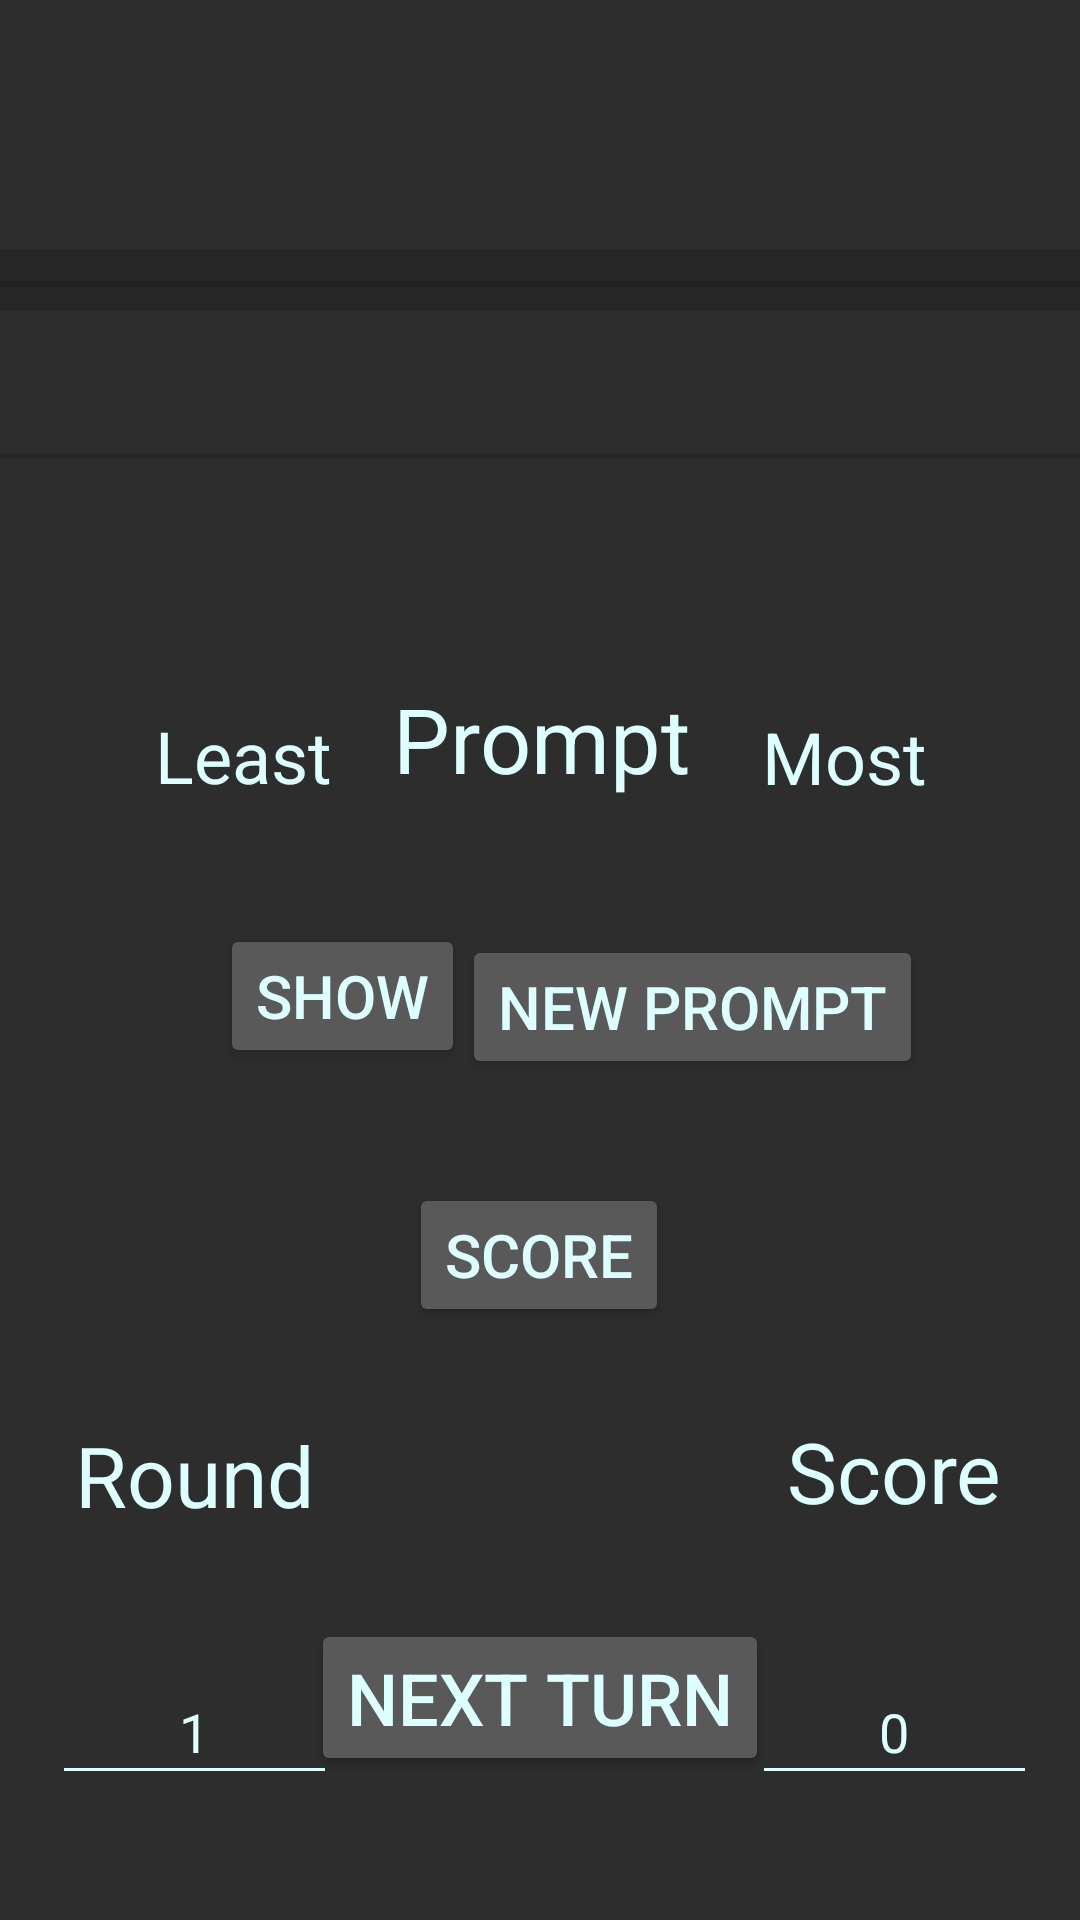

Here is an Android app screen rendered from its layout file. Give the layout XML and the strings, colors and styles it references.
<!-- AndroidManifest.xml: application theme AppTheme -->
<!-- res/layout/activity_coop.xml -->
<?xml version="1.0" encoding="utf-8"?>
<androidx.constraintlayout.widget.ConstraintLayout
        xmlns:android="http://schemas.android.com/apk/res/android"
        xmlns:tools="http://schemas.android.com/tools"
        xmlns:app="http://schemas.android.com/apk/res-auto"
        android:layout_width="match_parent"
        android:layout_height="match_parent"
        tools:context=".CoopActivity"
        android:focusable="true"
        android:focusableInTouchMode="true">

    <SeekBar
            android:layout_width="700dp"
            android:layout_height="40dp"
            android:thumb="@drawable/progress_bar_point_visualizer"
            android:enabled="false"
            android:id="@+id/pointsBar" app:layout_constraintEnd_toEndOf="parent" android:layout_marginEnd="8dp"
            app:layout_constraintStart_toStartOf="parent" android:layout_marginStart="8dp"
            android:layout_marginTop="8dp" app:layout_constraintTop_toTopOf="parent" android:layout_marginBottom="8dp"
            app:layout_constraintBottom_toBottomOf="parent" app:layout_constraintHorizontal_bias="0.5"
            app:layout_constraintVertical_bias="0.114"/>
    <ProgressBar
            style="?android:attr/progressBarStyleHorizontal"
            android:layout_width="700dp"
            android:layout_height="50dp"
            android:id="@+id/cover_bar" android:layout_marginTop="8dp"
            app:layout_constraintTop_toTopOf="parent" android:layout_marginBottom="8dp"
            app:layout_constraintBottom_toBottomOf="parent" app:layout_constraintVertical_bias="0.105"
            android:layout_marginEnd="8dp" app:layout_constraintEnd_toEndOf="parent" android:layout_marginStart="8dp"
            app:layout_constraintStart_toStartOf="parent" app:layout_constraintHorizontal_bias="0.5"/>
    <SeekBar
            android:layout_width="700dp"
            android:layout_height="67dp"
            android:thumb="@drawable/guess_bar_thumb"
            android:id="@+id/guesserBar" app:layout_constraintEnd_toEndOf="parent" android:layout_marginEnd="8dp"
            app:layout_constraintStart_toStartOf="parent" android:layout_marginStart="8dp"
            android:layout_marginBottom="8dp" app:layout_constraintBottom_toBottomOf="parent"
            android:layout_marginTop="8dp" app:layout_constraintTop_toTopOf="parent"
            app:layout_constraintHorizontal_bias="0.5" app:layout_constraintVertical_bias="0.198"/>
    <Button
            style="@style/buttonStyle"
            android:text="Show"
            android:backgroundTint="@color/buttonColor"
            android:layout_width="wrap_content"
            android:layout_height="wrap_content"
            android:id="@+id/hide_show_points_button" app:layout_constraintEnd_toEndOf="parent"
            android:layout_marginEnd="8dp" app:layout_constraintStart_toStartOf="parent"
            android:layout_marginStart="8dp" android:layout_marginTop="8dp" app:layout_constraintTop_toTopOf="parent"
            android:layout_marginBottom="8dp" app:layout_constraintBottom_toBottomOf="parent"
            app:layout_constraintHorizontal_bias="0.249" app:layout_constraintVertical_bias="0.521"/>
    <TextView
            android:text="Prompt"
            android:textAlignment="center"
            android:textSize="30dp"
            android:layout_width="440dp"
            android:layout_height="43dp"
            android:id="@+id/center_prompt" android:layout_marginTop="8dp"
            app:layout_constraintTop_toTopOf="parent" android:layout_marginBottom="8dp"
            app:layout_constraintBottom_toBottomOf="parent" app:layout_constraintEnd_toEndOf="parent"
            android:layout_marginEnd="8dp" app:layout_constraintStart_toStartOf="parent"
            android:layout_marginStart="8dp" app:layout_constraintVertical_bias="0.375"
    />

    <TextView
            android:text="Most"
            android:textAlignment="center"
            android:textSize="24dp"
            android:layout_width="130dp"
            android:layout_height="45dp"
            android:id="@+id/right_descriptor" app:layout_constraintEnd_toEndOf="parent" android:layout_marginEnd="8dp"
            app:layout_constraintStart_toStartOf="parent" android:layout_marginStart="8dp"
            android:layout_marginTop="8dp" app:layout_constraintTop_toTopOf="parent" android:layout_marginBottom="8dp"
            app:layout_constraintBottom_toBottomOf="parent" app:layout_constraintHorizontal_bias="0.974"
            app:layout_constraintVertical_bias="0.394"/>
    <TextView
            android:text="Least"
            android:textAlignment="center"
            android:textSize="24dp"
            android:layout_width="130dp"
            android:layout_height="45dp"
            android:id="@+id/left_descriptor" app:layout_constraintStart_toStartOf="parent"
            android:layout_marginStart="8dp"
            app:layout_constraintEnd_toEndOf="parent" android:layout_marginEnd="8dp" android:layout_marginBottom="8dp"
            app:layout_constraintBottom_toBottomOf="parent" android:layout_marginTop="8dp"
            app:layout_constraintTop_toTopOf="parent" app:layout_constraintHorizontal_bias="0.038"
            app:layout_constraintVertical_bias="0.393"/>
    <Button
            style="@style/buttonStyle"
            android:text="New Prompt"
            android:layout_width="wrap_content"
            android:layout_height="wrap_content"
            android:id="@+id/new_prompt_button" app:layout_constraintEnd_toEndOf="parent" android:layout_marginEnd="8dp"
            app:layout_constraintStart_toStartOf="parent" android:layout_marginStart="8dp"
            android:layout_marginTop="8dp" app:layout_constraintTop_toTopOf="parent" android:layout_marginBottom="8dp"
            app:layout_constraintBottom_toBottomOf="parent" app:layout_constraintHorizontal_bias="0.767"
            app:layout_constraintVertical_bias="0.527"/>
    <TextView
            android:text="Round"
            android:textAlignment="center"
            android:textSize="28dp"
            android:layout_width="95dp"
            android:layout_height="45dp"
            android:id="@+id/round_text" app:layout_constraintEnd_toEndOf="parent" android:layout_marginEnd="8dp"
            app:layout_constraintStart_toStartOf="parent" android:layout_marginStart="8dp"
            app:layout_constraintHorizontal_bias="0.037" android:layout_marginTop="8dp"
            app:layout_constraintTop_toTopOf="parent" android:layout_marginBottom="8dp"
            app:layout_constraintBottom_toBottomOf="parent" app:layout_constraintVertical_bias="0.803"/>
    <TextView
            android:text="Score"
            android:textAlignment="center"
            android:textSize="28dp"
            android:layout_width="95dp"
            android:layout_height="45dp"
            android:id="@+id/team_score_text" android:layout_marginTop="8dp"
            app:layout_constraintTop_toTopOf="parent" android:layout_marginBottom="8dp"
            app:layout_constraintBottom_toBottomOf="parent" app:layout_constraintEnd_toEndOf="parent"
            android:layout_marginEnd="8dp" app:layout_constraintStart_toStartOf="parent"
            android:layout_marginStart="8dp" app:layout_constraintHorizontal_bias="0.974"
            app:layout_constraintVertical_bias="0.801"/>
    <EditText
            style="@style/editTextStyle"
            android:text="1"
            android:layout_width="95dp"
            android:layout_height="45dp"
            android:inputType="number"
            android:imeOptions="actionDone"
            android:ems="10"
            android:id="@+id/round_counter" app:layout_constraintEnd_toEndOf="parent"
            android:layout_marginEnd="8dp" app:layout_constraintStart_toStartOf="parent"
            android:layout_marginStart="8dp" android:layout_marginTop="8dp" app:layout_constraintTop_toTopOf="parent"
            android:layout_marginBottom="8dp" app:layout_constraintBottom_toBottomOf="parent"
            app:layout_constraintHorizontal_bias="0.038" app:layout_constraintVertical_bias="0.942"/>
    <EditText
            style="@style/editTextStyle"
            android:imeOptions="actionDone"
            android:text="0"
            android:layout_width="95dp"
            android:layout_height="45dp"
            android:inputType="number"
            android:ems="10"
            android:id="@+id/team_score" android:layout_marginTop="8dp"
            app:layout_constraintTop_toTopOf="parent" android:layout_marginBottom="8dp"
            app:layout_constraintBottom_toBottomOf="parent" android:layout_marginEnd="8dp"
            app:layout_constraintEnd_toEndOf="parent" android:layout_marginStart="8dp"
            app:layout_constraintStart_toStartOf="parent" app:layout_constraintHorizontal_bias="0.974"
            app:layout_constraintVertical_bias="0.942"/>
    <Button
            style="@style/buttonStyle"
            android:text="Score"
            android:layout_width="wrap_content"
            android:layout_height="48dp"
            android:id="@+id/score_button" android:layout_marginTop="8dp"
            app:layout_constraintTop_toTopOf="parent" android:layout_marginBottom="8dp"
            app:layout_constraintBottom_toBottomOf="parent" app:layout_constraintEnd_toEndOf="parent"
            android:layout_marginEnd="8dp" app:layout_constraintStart_toStartOf="parent"
            android:layout_marginStart="8dp" app:layout_constraintHorizontal_bias="0.499"
            app:layout_constraintVertical_bias="0.671"/>
    <Button
        style="@style/buttonStyle"
        android:text="Next Turn"
        android:textSize="24dp"
        android:layout_width="wrap_content"
        android:layout_height="wrap_content"
        android:id="@+id/next_turn_button" android:layout_marginTop="8dp"
        app:layout_constraintTop_toTopOf="parent" android:layout_marginBottom="8dp"
        app:layout_constraintBottom_toBottomOf="parent" app:layout_constraintEnd_toEndOf="parent"
        android:layout_marginEnd="8dp" app:layout_constraintStart_toStartOf="parent"
        android:layout_marginStart="8dp"
        app:layout_constraintVertical_bias="0.93"/>
</androidx.constraintlayout.widget.ConstraintLayout>
<!-- resources referenced by this layout -->
<resources>
  <color name="buttonColor">#595959</color>
  <!-- drawable guess_bar_thumb (drawable) -->
  <?xml version="1.0" encoding="utf-8"?>
  <layer-list xmlns:android="http://schemas.android.com/apk/res/android" >
      <item android:bottom="40dp">
          <shape android:shape="rectangle">
              <solid android:color="@color/guessBarThumb"></solid>
              <size android:height="40dp" android:width="5dp"></size>
          </shape>
      </item>
  </layer-list>
  <style name="buttonStyle" parent="@style/Widget.AppCompat.Button.Small">
          <item name="android:backgroundTint">@color/buttonColor</item>
          <item name="android:textSize">20dp</item>
      </style>
  <style name="editTextStyle" parent="@style/Widget.AppCompat.EditText">
          <item name="android:textColor">@color/textColor</item>
          <item name="android:backgroundTint">@color/textColor</item>
          <item name="android:textAlignment">center</item>
          <item name="android:textColorHint">@color/buttonColor</item>
      </style>
  <style name="AppTheme" parent="Theme.AppCompat.Light.NoActionBar">
          
          <item name="android:colorBackground">@color/backgroundColor</item>
          <item name="android:textColor">@color/textColor</item>
          <item name="colorAccent">@color/colorAccent</item>
          <item name="android:seekBarStyle">@style/seekBarStyle</item>
          <item name="android:progressBarStyle">@style/progressBarStyle</item>
          <item name="android:switchStyle">@style/switchStyle</item>
          <item name="android:editTextStyle">@style/editTextStyle</item>
      </style>
  <color name="guessBarThumb">#ff0000</color>
  <color name="pointsOutside">#ffff00</color>
  <color name="pointsMiddle">#0066ff</color>
  <color name="pointsCenter">#4dff4d</color>
  <color name="textColor">#ddffff</color>
  <color name="backgroundColor">#2d2d2d</color>
  <color name="colorAccent">#F00</color>
  <style name="seekBarStyle" parent="@style/Widget.AppCompat.SeekBar">
          <item name="android:progressBackgroundTint">#000</item>
          <item name="android:progressTint">?attr/colorAccent</item>
          <item name="android:indeterminateOnly">false</item>
          <item name="android:progressDrawable">@android:drawable/progress_horizontal</item>
          <item name="android:indeterminateDrawable">@android:drawable/progress_horizontal</item>
          <item name="android:minHeight">10dp</item>
          <item name="android:maxHeight">20dp</item>
      </style>
  <style name="progressBarStyle" parent="@style/Widget.AppCompat.ProgressBar">
          <item name="android:radius">4dp</item>
          <item name="android:scaleY">5.2</item>
      </style>
  <style name="switchStyle" parent="@style/Widget.AppCompat.CompoundButton.Switch">
          <item name="android:track">@drawable/switch_track</item>
          <item name="android:thumb">@drawable/switch_thumb_team1</item>
          <item name="android:trackTint">@color/buttonColor</item>
      </style>
  <!-- drawable switch_track (drawable) -->
  <?xml version="1.0" encoding="utf-8"?>
  <selector xmlns:android="http://schemas.android.com/apk/res/android">
      <item>
          <shape android:shape="rectangle">
              <size android:height="20dp" android:width="80dp"></size>
              <corners android:radius="5dp"></corners>
          </shape>
      </item>
  </selector>
  <!-- drawable switch_thumb_team1 (drawable) -->
  <?xml version="1.0" encoding="utf-8"?>
  <selector xmlns:android="http://schemas.android.com/apk/res/android">
      <item>
          <shape android:shape="rectangle">
              <size android:width="50dp" android:height="30dp"></size>
              <solid android:color="@color/team1Color"></solid>
              <padding android:bottom="2dp" android:left="0dp" android:top="2dp" android:right="0dp"></padding>
              <corners android:radius="5dp"/>
          </shape>
      </item>
  </selector>
  <color name="team1Color">#ab80C6</color>
</resources>
